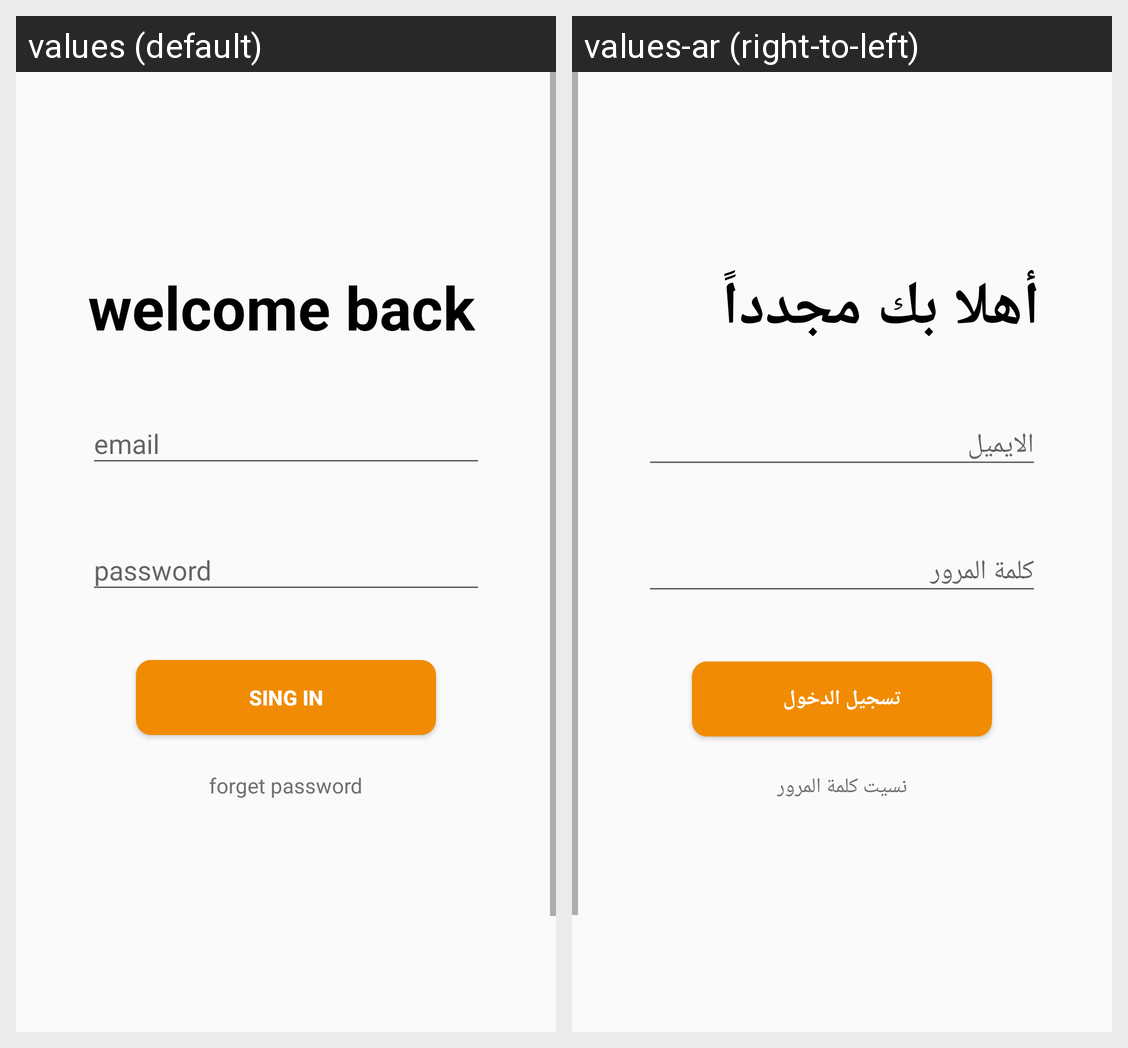

The same Android screen rendered under two of its app's locales, left to right. List the strings drawn on it with the default value and each locale's translation.
Android screen res/layout/fragment_signin.xml rendered under 2 locales, left to right: values (default), values-ar (right-to-left). Device: Nexus 5 (rendered at 1080×1920; each locale shown at half size, 540×960, under a caption strip naming it); theme AppTheme.
Strings drawn on this screen, with the default value and each locale's value (text and hints the layout hard-codes, and strings that could not be matched under every locale, appear in the picture but are not listed):

welComeBack
  values: welcome back
  values-ar: أهلا بك مجدداً

email
  values: email
  values-ar: الايميل

password
  values: password
  values-ar: كلمة المرور

signin
  values: sing in
  values-ar: تسجيل الدخول

forgetPassword
  values: forget password
  values-ar: نسيت كلمة المرور
